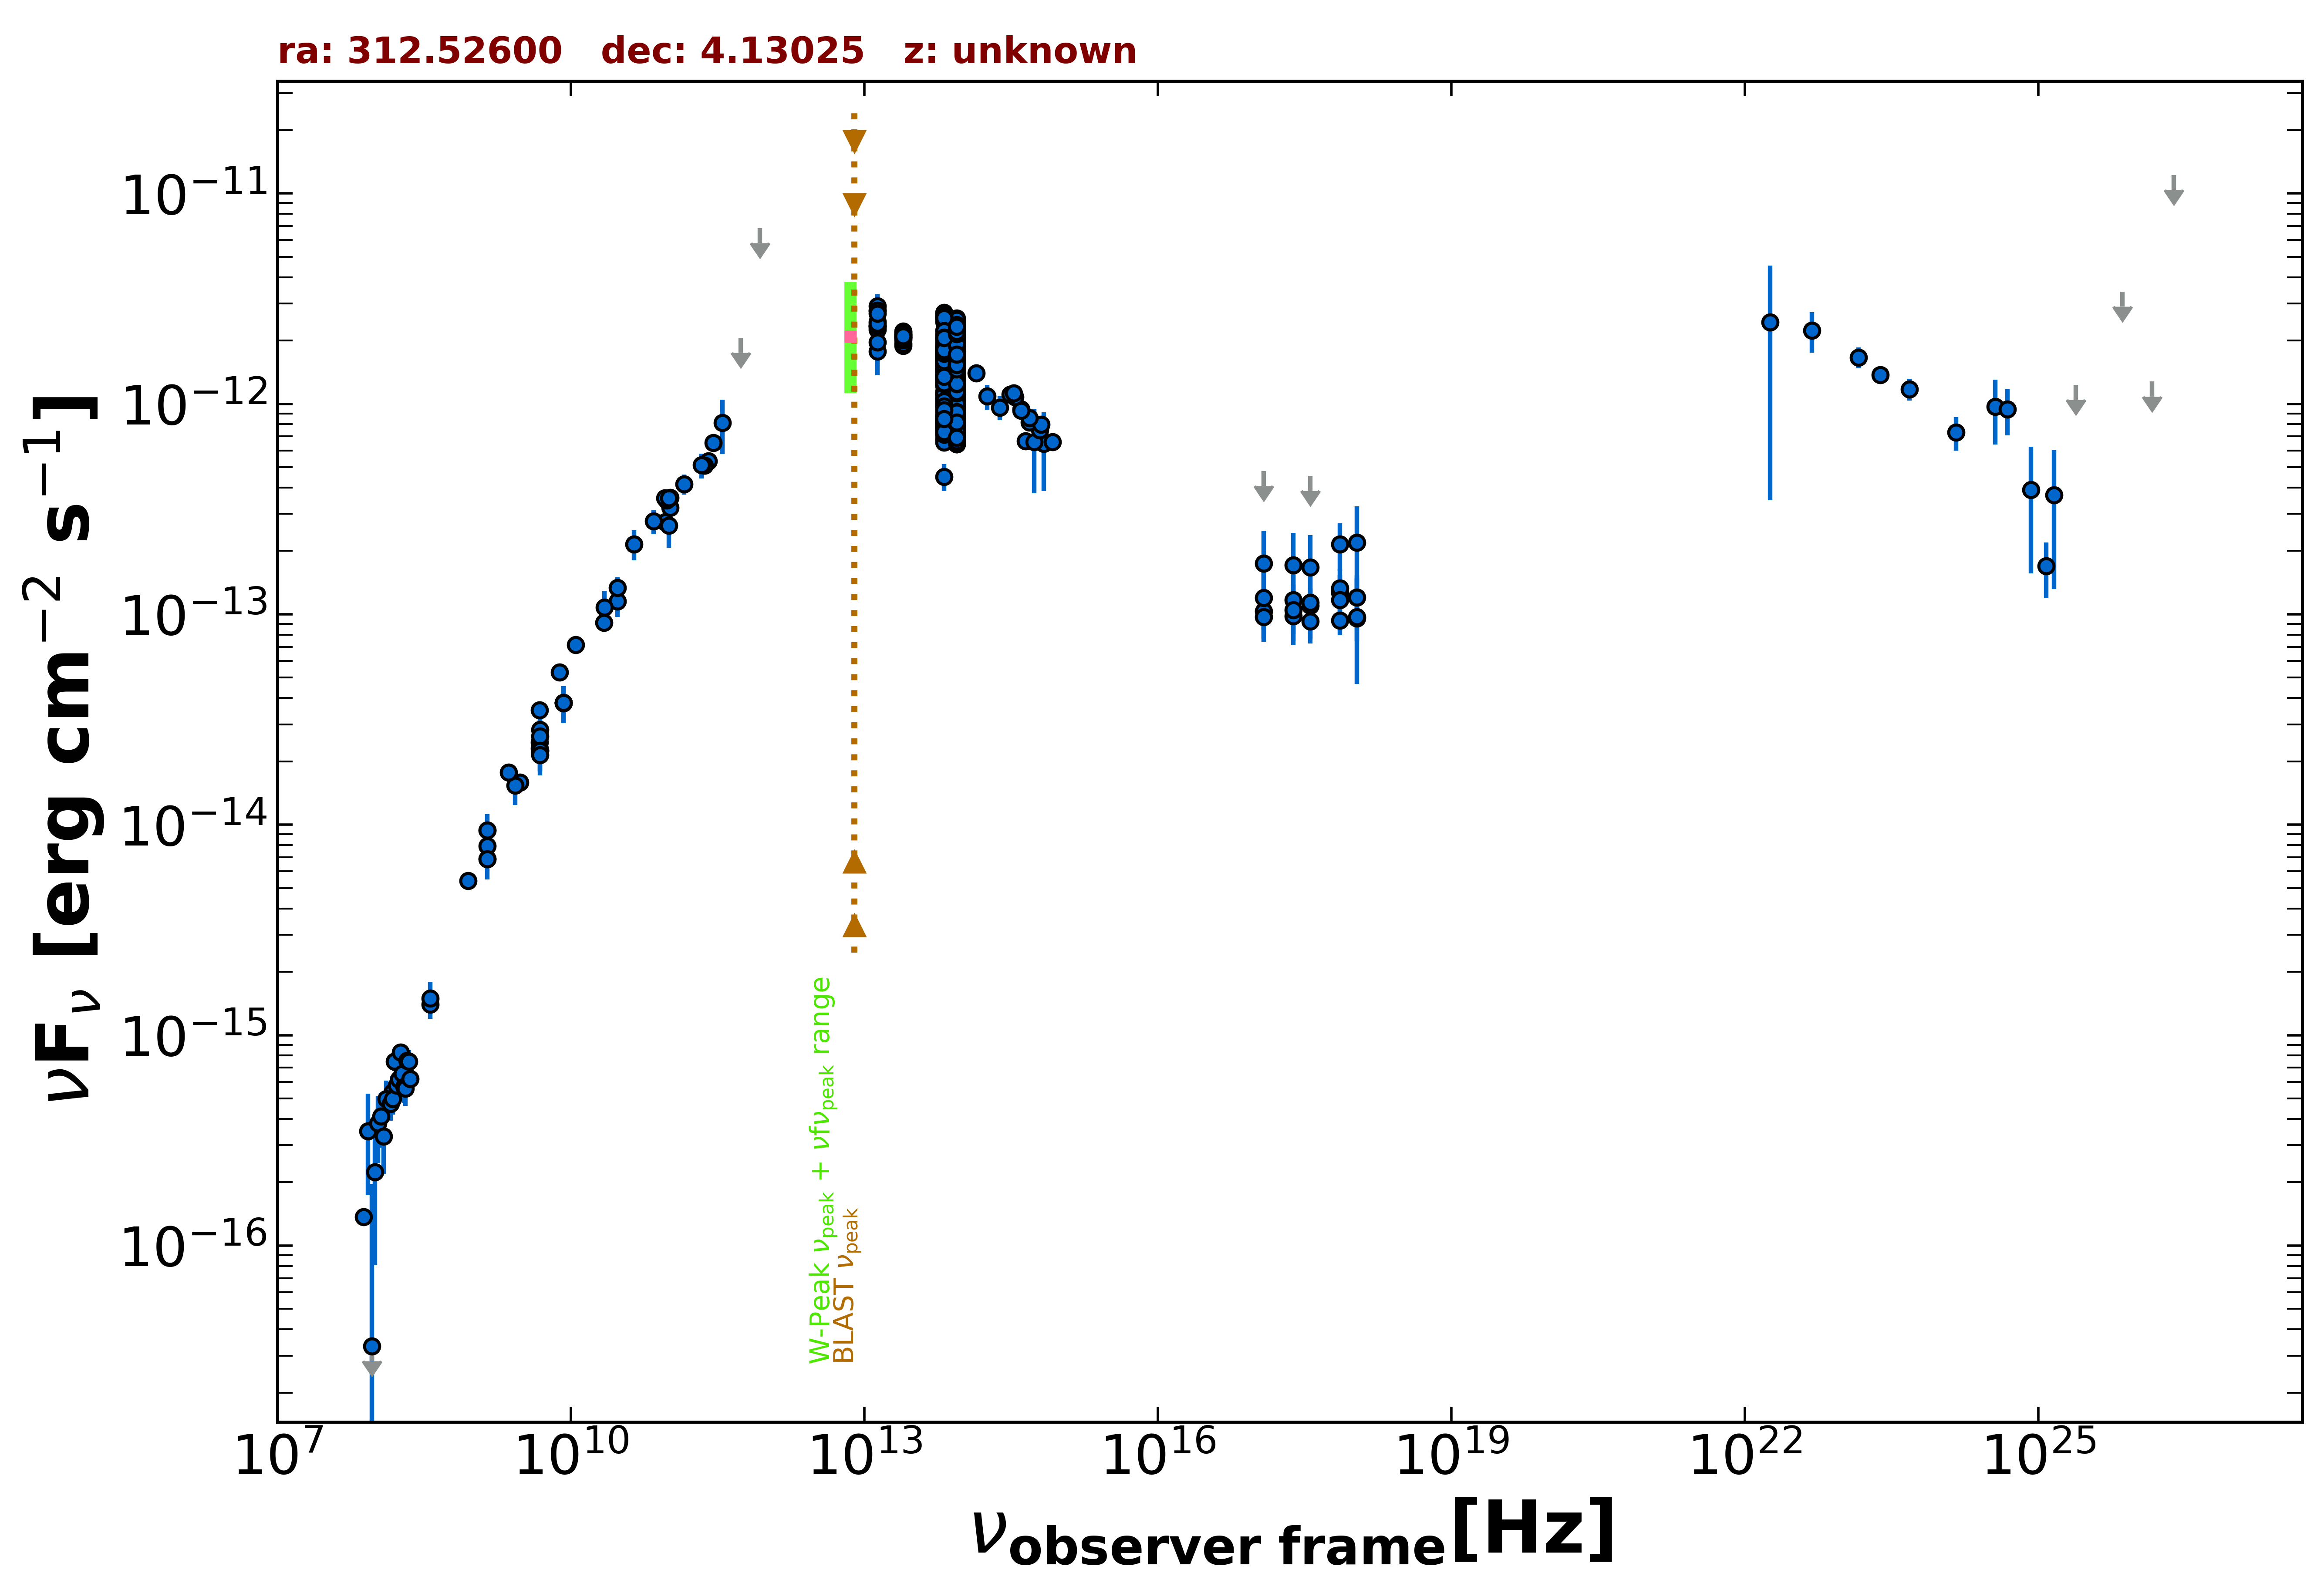

Source data for this figure (header and first rows):
freq., flux, err_flux, MJD_start, MJD_end, flag, catalog, reference
1.400e+09, 9.394e-15, 2.000e-18, 55000, 55000, , FIRST, White et al. 1997  ApJ  475 479
8.870e+08, 5.407e-15, 3.830e-16, 55000, 55000, , RACS, Hale et al. 2021  PASA  38  e058
3.000e+09, 1.587e-14, 1.350e-16, 55000, 55000, , VLASSQL, Gordon et al. 2021  ApJS  255  30
2.418e+17, 9.786e-14, 1.722e-14, 55551, 58945, , 1OUSX, Giommi et al. in preparation
1.209e+17, 1.032e-13, 1.849e-14, 55551, 58945, , 1OUSX, Giommi et al. in preparation
3.627e+17, 9.247e-14, 1.593e-14, 55551, 58945, , 1OUSX, Giommi et al. in preparation
7.253e+17, 9.368e-14, 9.725e-15, 55551, 58945, , 1OUSX, Giommi et al. in preparation
1.088e+18, 9.592e-14, 2.138e-14, 55551, 58945, , 1OUSX, Giommi et al. in preparation
7.253e+17, 1.269e-13, 1.710e-14, 55000, 55000, , 2SXPS, Evans et al. 2020  ApJS  247  54
1.209e+17, 9.707e-14, 2.303e-14, 55000, 55000, , 2SXPS, Evans et al. 2020  ApJS  247  54
3.627e+17, 1.098e-13, 2.293e-14, 55000, 55000, , 2SXPS, Evans et al. 2020  ApJS  247  54
1.088e+18, 1.203e-13, 3.278e-14, 55000, 55000, , 2SXPS, Evans et al. 2020  ApJS  247  54
1.500e+08, 4.989e-16, 5.025e-17, 55000, 55000, , TGSS150, Intema et al. 2017  A&A  598  A781
8.400e+09, 3.801e-14, 0.000e+00, 55000, 55000, , CRATES, Healey et al. 2007  ApJS  171  61
4.800e+09, 2.458e-14, 2.160e-15, 55000, 55000, , GB6, Gregory et al. 1996  ApJS  103  427
4.850e+09, 2.250e-14, 0.000e+00, 55000, 55000, , NORTH20, White and Becker  1992  ApJS  79  331
1.400e+09, 6.874e-15, 0.000e+00, 55000, 55000, , NORTH20, White and Becker  1992  ApJS  79  331
3.650e+08, 1.402e-15, 0.000e+00, 55000, 55000, , NORTH20, White and Becker  1992  ApJS  79  331
4.800e+09, 2.304e-14, 1.300e-15, 55000, 55000, , PMN, Griffith et al. 1993-1996  VizieR  VIII/…
2.550e+11, 5.354e-13, 5.100e-14, 56128, 56128, , ALMA, Bonato et al. 2019  MNRAS  485  1188
1.035e+11, 3.208e-13, 1.035e-14, 56670, 56670, , ALMA, Bonato et al. 2019  MNRAS  485  1188
9.146e+10, 2.744e-13, 9.150e-15, 56670, 56670, , ALMA, Bonato et al. 2019  MNRAS  485  1188
2.850e+11, 6.526e-13, 5.700e-14, 57192, 57192, , ALMA, Bonato et al. 2019  MNRAS  485  1188
9.506e+10, 3.489e-13, 3.805e-14, 57192, 57192, , ALMA, Bonato et al. 2019  MNRAS  485  1188
2.330e+11, 5.103e-13, 2.565e-14, 58139, 58139, , ALMA, Bonato et al. 2019  MNRAS  485  1188
1.035e+11, 3.591e-13, 1.865e-14, 58141, 58141, , ALMA, Bonato et al. 2019  MNRAS  485  1188
9.150e+10, 3.568e-13, 1.835e-14, 58141, 58141, , ALMA, Bonato et al. 2019  MNRAS  485  1188
1.000e+11, 2.645e-13, 5.755e-14, 55000, 55000, , PCCS2100, GHz The Planck Collaboration 2018  A&A  …
3.000e+10, 1.151e-13, 1.813e-14, 55000, 55000, , PCCS2, 30 GHz The Planck Collaboration 2018  A&…
3.000e+10, 1.338e-13, 1.580e-14, 55000, 55000, , PCNT, The Planck Collaboration 2018  A&A  619 …
4.400e+10, 2.156e-13, 3.520e-14, 55000, 55000, , PCNT, The Planck Collaboration 2018  A&A  619 …
7.000e+10, 2.773e-13, 3.705e-14, 55000, 55000, , PCNT, The Planck Collaboration 2018  A&A  619 …
1.000e+11, 3.573e-13, 3.040e-14, 55000, 55000, , PCNT, The Planck Collaboration 2018  A&A  619 …
1.430e+11, 4.160e-13, 4.570e-14, 55000, 55000, , PCNT, The Planck Collaboration 2018  A&A  619 …
2.170e+11, 5.113e-13, 6.970e-14, 55000, 55000, , PCNT, The Planck Collaboration 2018  A&A  619 …
3.530e+11, 8.120e-13, 2.360e-13, 55000, 55000, , PCNT, The Planck Collaboration 2018  A&A  619 …
5.450e+11, 2.059e-12, 0.000e+00, 55000, 55000, UL, PCNT, The Planck Collaboration 2018  A&A  619 …
8.570e+11, 6.842e-12, 0.000e+00, 55000, 55000, UL, PCNT, The Planck Collaboration 2018  A&A  619 …
1.389e+14, 1.399e-12, 1.005e-13, 55000, 55000, , 2MASS, Skrutskie et al. 2006  AJ  131  1163
1.804e+14, 1.085e-12, 1.482e-13, 55000, 55000, , 2MASS, Skrutskie et al. 2006  AJ  131  1163
2.427e+14, 9.618e-13, 1.234e-13, 55000, 55000, , 2MASS, Skrutskie et al. 2006  AJ  131  1163
8.817e+13, 1.653e-12, 4.000e-15, 55000, 55000, , UNWISE, Schlafly et al. 2019  ApJS  240  30
6.517e+13, 1.736e-12, 6.000e-15, 55000, 55000, , UNWISE, Schlafly et al. 2019  ApJS  240  30
8.817e+13, 1.837e-12, 4.050e-14, 55000, 55000, , WISE, Wright et al. 2010  AJ  140  1868
6.517e+13, 1.919e-12, 3.900e-14, 55000, 55000, , WISE, Wright et al. 2010  AJ  140  1868
2.498e+13, 2.079e-12, 5.550e-14, 55000, 55000, , WISE, Wright et al. 2010  AJ  140  1868
1.363e+13, 2.338e-12, 1.570e-13, 55000, 55000, , WISE, Wright et al. 2010  AJ  140  1868
8.817e+13, 1.154e-12, 4.250e-14, 57149, 57149, , NEOWISE, Mainzer et al. 2014  ApJ  792  30
6.517e+13, 1.271e-12, 5.350e-14, 57149, 57149, , NEOWISE, Mainzer et al. 2014  ApJ  792  30
8.817e+13, 1.185e-12, 4.600e-14, 57148, 57148, , NEOWISE, Mainzer et al. 2014  ApJ  792  30
6.517e+13, 1.239e-12, 5.250e-14, 57148, 57148, , NEOWISE, Mainzer et al. 2014  ApJ  792  30
8.817e+13, 1.238e-12, 4.450e-14, 57149, 57149, , NEOWISE, Mainzer et al. 2014  ApJ  792  30
6.517e+13, 1.332e-12, 7.650e-14, 57149, 57149, , NEOWISE, Mainzer et al. 2014  ApJ  792  30
8.817e+13, 1.250e-12, 4.700e-14, 57148, 57148, , NEOWISE, Mainzer et al. 2014  ApJ  792  30
6.517e+13, 1.226e-12, 6.200e-14, 57148, 57148, , NEOWISE, Mainzer et al. 2014  ApJ  792  30
8.817e+13, 1.243e-12, 4.350e-14, 57148, 57148, , NEOWISE, Mainzer et al. 2014  ApJ  792  30
6.517e+13, 1.372e-12, 7.850e-14, 57148, 57148, , NEOWISE, Mainzer et al. 2014  ApJ  792  30
8.817e+13, 1.210e-12, 4.100e-14, 57148, 57148, , NEOWISE, Mainzer et al. 2014  ApJ  792  30
6.517e+13, 1.306e-12, 5.300e-14, 57148, 57148, , NEOWISE, Mainzer et al. 2014  ApJ  792  30
8.817e+13, 1.082e-12, 3.900e-14, 57148, 57148, , NEOWISE, Mainzer et al. 2014  ApJ  792  30
... 649 more rows
